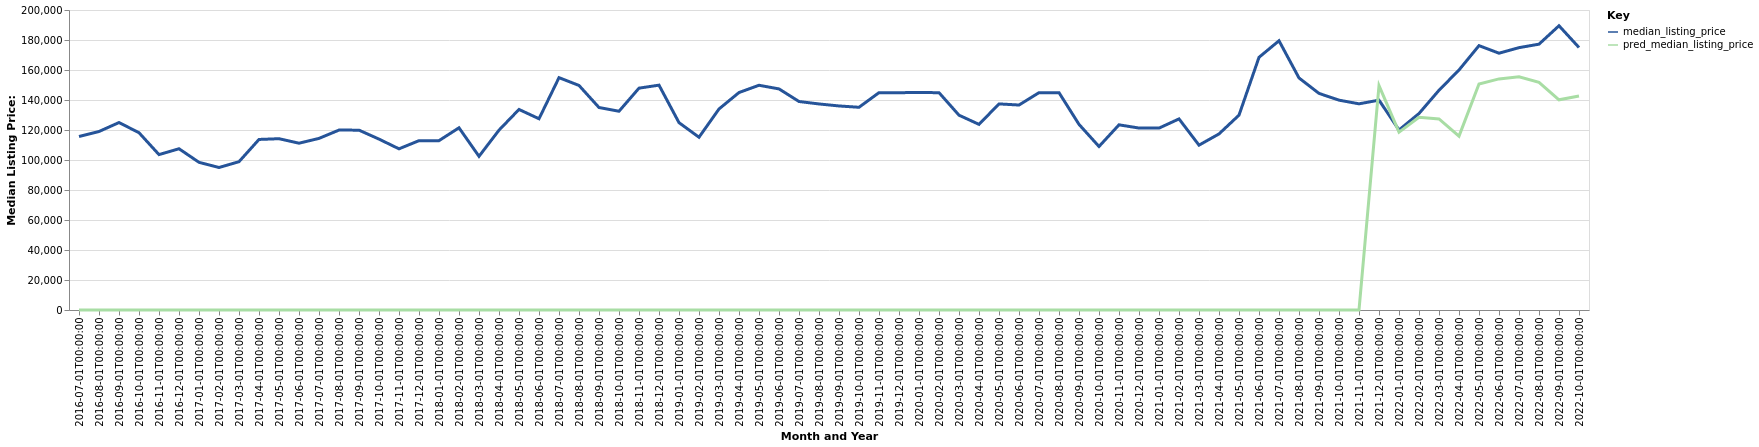

Values plotted in this chart, from the file beside it:
date, time_idx, median_listing_price, thirty_year_interest_rate_five, month, county_name, active_listing_count, pred_median_listing_price, month_year
2016-07-01, 0, 115675, 3.72, 7, Oskaloosa, IA, 91.0, 0, Jul-2016
2016-08-01, 1, 119000, 3.73, 8, Oskaloosa, IA, 85.0, 0, Aug-2016
2016-09-01, 2, 124975, 3.66, 9, Oskaloosa, IA, 89.0, 0, Sep-2016
2016-10-01, 3, 118200, 3.64, 10, Oskaloosa, IA, 86.0, 0, Oct-2016
2016-11-01, 4, 103600, 3.66, 11, Oskaloosa, IA, 86.0, 0, Nov-2016
2016-12-01, 5, 107500, 3.48, 12, Oskaloosa, IA, 81.0, 0, Dec-2016
2017-01-01, 6, 98450, 3.45, 1, Oskaloosa, IA, 78.0, 0, Jan-2017
2017-02-01, 7, 95000, 3.5, 2, Oskaloosa, IA, 87.0, 0, Feb-2017
2017-03-01, 8, 98875, 3.52, 3, Oskaloosa, IA, 81.0, 0, Mar-2017
2017-04-01, 9, 113700, 4.03, 4, Oskaloosa, IA, 76.0, 0, Apr-2017
2017-05-01, 10, 114200, 4.32, 5, Oskaloosa, IA, 73.0, 0, May-2017
2017-06-01, 11, 111200, 4.2, 6, Oskaloosa, IA, 69.0, 0, Jun-2017
2017-07-01, 12, 114400, 4.19, 7, Oskaloosa, IA, 68.0, 0, Jul-2017
2017-08-01, 13, 119950, 4.3, 8, Oskaloosa, IA, 69.0, 0, Aug-2017
2017-09-01, 14, 119900, 4.1, 9, Oskaloosa, IA, 76.0, 0, Sep-2017
2017-10-01, 15, 113925, 4.05, 10, Oskaloosa, IA, 74.0, 0, Oct-2017
2017-11-01, 16, 107450, 3.94, 11, Oskaloosa, IA, 71.0, 0, Nov-2017
2017-12-01, 17, 112900, 4.03, 12, Oskaloosa, IA, 58.0, 0, Dec-2017
2018-01-01, 18, 112900, 3.93, 1, Oskaloosa, IA, 53.0, 0, Jan-2018
2018-02-01, 19, 121475, 3.83, 2, Oskaloosa, IA, 48.0, 0, Feb-2018
2018-03-01, 20, 102450, 3.94, 3, Oskaloosa, IA, 48.0, 0, Mar-2018
2018-04-01, 21, 119900, 3.95, 4, Oskaloosa, IA, 49.0, 0, Apr-2018
2018-05-01, 22, 133700, 3.99, 5, Oskaloosa, IA, 52.0, 0, May-2018
2018-06-01, 23, 127500, 4.15, 6, Oskaloosa, IA, 53.0, 0, Jun-2018
2018-07-01, 24, 154900, 4.4, 7, Oskaloosa, IA, 56.0, 0, Jul-2018
2018-08-01, 25, 149700, 4.46, 8, Oskaloosa, IA, 54.0, 0, Aug-2018
2018-09-01, 26, 135000, 4.58, 9, Oskaloosa, IA, 55.0, 0, Sep-2018
2018-10-01, 27, 132500, 4.66, 10, Oskaloosa, IA, 60.0, 0, Oct-2018
2018-11-01, 28, 147900, 4.62, 11, Oskaloosa, IA, 59.0, 0, Nov-2018
2018-12-01, 29, 149900, 4.54, 12, Oskaloosa, IA, 60.0, 0, Dec-2018
2019-01-01, 30, 124900, 4.6, 1, Oskaloosa, IA, 51.0, 0, Jan-2019
2019-02-01, 31, 115175, 4.72, 2, Oskaloosa, IA, 45.0, 0, Feb-2019
2019-03-01, 32, 134014, 4.9, 3, Oskaloosa, IA, 45.0, 0, Mar-2019
2019-04-01, 33, 144975, 4.94, 4, Oskaloosa, IA, 45.0, 0, Apr-2019
2019-05-01, 34, 149825, 4.75, 5, Oskaloosa, IA, 47.0, 0, May-2019
2019-06-01, 35, 147400, 4.51, 6, Oskaloosa, IA, 54.0, 0, Jun-2019
2019-07-01, 36, 139000, 4.41, 7, Oskaloosa, IA, 62.0, 0, Jul-2019
2019-08-01, 37, 137364, 4.41, 8, Oskaloosa, IA, 65.0, 0, Aug-2019
2019-09-01, 38, 136034, 4.2, 9, Oskaloosa, IA, 63.0, 0, Sep-2019
2019-10-01, 39, 135148, 4.14, 10, Oskaloosa, IA, 64.0, 0, Oct-2019
2019-11-01, 40, 144900, 3.84, 11, Oskaloosa, IA, 70.0, 0, Nov-2019
2019-12-01, 41, 144900, 3.81, 12, Oskaloosa, IA, 59.0, 0, Dec-2019
2020-01-01, 42, 144950, 3.75, 1, Oskaloosa, IA, 58.0, 0, Jan-2020
2020-02-01, 43, 144900, 3.73, 2, Oskaloosa, IA, 56.0, 0, Feb-2020
2020-03-01, 44, 129875, 3.78, 3, Oskaloosa, IA, 52.0, 0, Mar-2020
2020-04-01, 45, 123750, 3.75, 4, Oskaloosa, IA, 48.0, 0, Apr-2020
2020-05-01, 46, 137400, 3.74, 5, Oskaloosa, IA, 44.0, 0, May-2020
2020-06-01, 47, 136650, 3.72, 6, Oskaloosa, IA, 39.0, 0, Jun-2020
2020-07-01, 48, 144900, 3.49, 7, Oskaloosa, IA, 38.0, 0, Jul-2020
2020-08-01, 49, 144900, 3.65, 8, Oskaloosa, IA, 39.0, 0, Aug-2020
2020-09-01, 50, 123750, 3.33, 9, Oskaloosa, IA, 40.0, 0, Sep-2020
2020-10-01, 51, 109000, 3.28, 10, Oskaloosa, IA, 43.0, 0, Oct-2020
2020-11-01, 52, 123450, 3.21, 11, Oskaloosa, IA, 41.0, 0, Nov-2020
2020-12-01, 53, 121300, 3.07, 12, Oskaloosa, IA, 37.0, 0, Dec-2020
2021-01-01, 54, 121250, 2.99, 1, Oskaloosa, IA, 33.0, 0, Jan-2021
2021-02-01, 55, 127400, 2.93, 2, Oskaloosa, IA, 30.0, 0, Feb-2021
2021-03-01, 56, 109900, 2.88, 3, Oskaloosa, IA, 26.0, 0, Mar-2021
2021-04-01, 57, 117384, 2.84, 4, Oskaloosa, IA, 25.0, 0, Apr-2021
2021-05-01, 58, 129900, 2.71, 5, Oskaloosa, IA, 23.0, 0, May-2021
2021-06-01, 59, 168450, 2.79, 6, Oskaloosa, IA, 24.0, 0, Jun-2021
... 16 more rows
